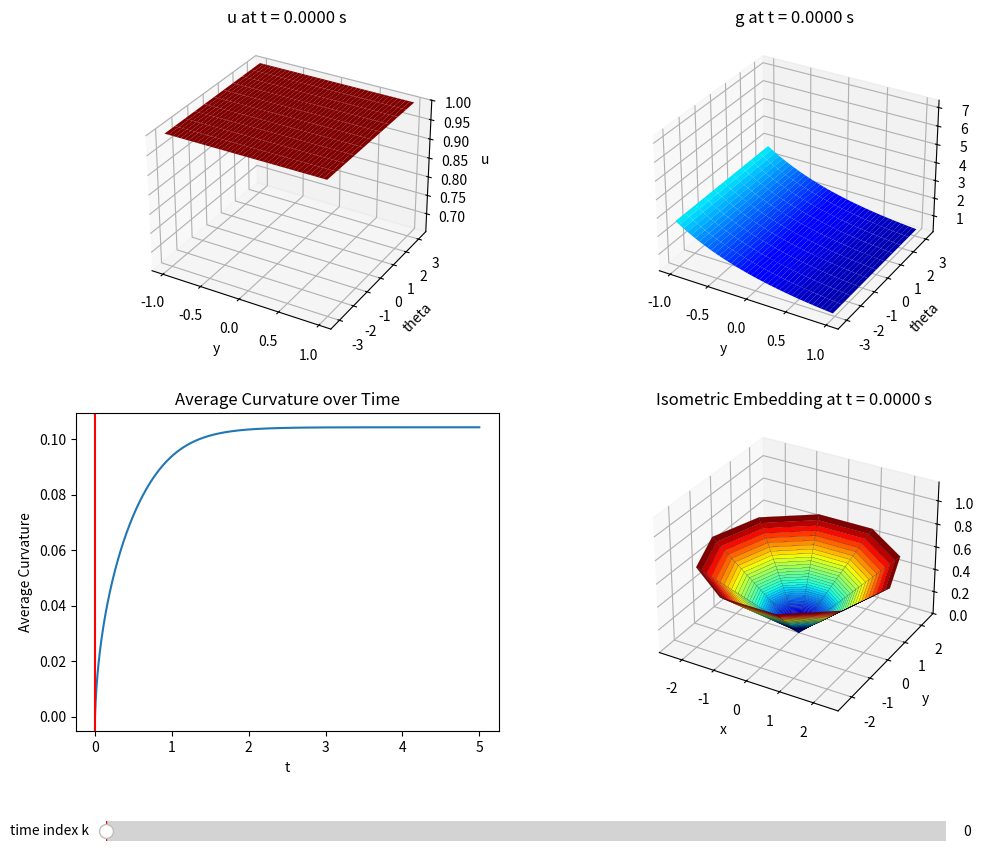

Reproduce this figure in Python.
import numpy as np
import matplotlib.pyplot as plt
from matplotlib.widgets import Slider
#import trig
import tqdm

# beta in [0, 1]
BETA = 1

# rho is the target scalar curvature
RHO = .5

yMIN = -1
yMAX = 1.0
tMAX = 5.0
a = 5.0
ySAMPLES = 40
thetaSAMPLES = 11

yVals = np.linspace(yMIN, yMAX, ySAMPLES)

# Get theta from [-pi, pi]
thetaVals = np.linspace(-np.pi, np.pi, thetaSAMPLES, endpoint=True)

# Calculate radial and angular steps
dy = yVals[1] - yVals[0]
dtheta = thetaVals[1] - thetaVals[0]

# Stable dt for no diffusion dependent on theta
dt = (dy**2) / (4*a) / 2
tSamples = int(tMAX / dt) + 1

# Initial metric coefficient -- 1 gives rise to flat conical metric
def ff(x):
    return 1

# Background metric
muBackground = (ff(yVals) * np.exp((BETA - 1) * yVals))[:,np.newaxis] * np.full((thetaSAMPLES),1)

# Calculates laplacian.  Output loses both y endpoints.
# This version uses broadcasting to perform the operation in C, which is about twice as fast as the old version.
def standard_laplacian(f):
    f_yy = (f[2:] - 2 * f[1:-1] + f[:-2]) / (dy ** 2)
    return np.exp(-2 * yVals[1:-1])[:, np.newaxis] * f_yy

# Calculates laplacian with respect to a metric coefficient mu
def metric_laplacian(f, mu):
    return -standard_laplacian(f) / (mu[1:-1] ** 2)

# Calculates curvature
def measure_curvature(mu):
    return metric_laplacian(np.log(mu), mu)

# Integrates a function
def integrate(f, mu):
    return np.sum(mu[1:-1] * np.exp(2 * BETA * yVals[1:-1])[:, np.newaxis] * f * dy * dtheta)

# First order extrapolation on the r=0 end
def left_extrapolate(f):
    firstRow = f[0] + (f[0] - f[1])
    return np.concatenate((firstRow[None,:], f), axis=0)

# Measures average curvature
def average_curvature(mu):
    curvature = measure_curvature(mu)
    return integrate(standard_laplacian(np.log(mu)), np.ones_like(mu)) / integrate(np.ones_like(curvature), mu)

# Converts u data into isometric embedding in R^3.  Only works for radially symmetric u
def isometricEmbedding(u):
    cVals = np.zeros((u.shape[0] + 1, u.shape[1]))
    hVals = np.zeros((u.shape[0] + 1, u.shape[1]))
    cVals[1:] =  np.sqrt(u) * np.exp(yVals[:, np.newaxis])
    dc = cVals[1:, 0] - cVals[:-1, 0]
    dd = dy * np.sqrt(u[:, 0]) * np.exp(yVals)
    dh = np.sqrt(np.abs(dd ** 2 - dc ** 2))
    dh[0] = dh[0] / 4
    hVals[1:, :] = np.cumsum(dh)[:, np.newaxis]
    return np.array([cVals, hVals])

def sim_in_polar(t=tMAX):
    # Background scalar curvature
    KBackground = measure_curvature(muBackground)

    # Initialize u, where u[t, i, j] is the temp at time t, radius i, angle j
    u = np.ones((tSamples, ySAMPLES, thetaSAMPLES), dtype=float)

    avgCurvOverTime=np.array([])

    # Set init condition
    u[0, :, :] = 1.0
    u[:, -1, :] = 1.0


    # New version
    lam = u * muBackground
    gMetric = lam * np.exp(- yVals)[:, np.newaxis]
    print(average_curvature(lam[0]))

    for n in tqdm.tqdm(range(tSamples-1)):
        avgCurvOverTime=np.append(avgCurvOverTime,average_curvature(gMetric[n]))

        # Update excludes y endpoints.
        #lam[n+1, 1:-1] = lam[n, 1:-1] + dt * (average_curvature(gMetric[n]) - measure_curvature(gMetric[n])) * lam[n,1:-1]
        lam[n+1, 1:-1] = lam[n, 1:-1] + dt * (-RHO - measure_curvature(lam[n])) * lam[n,1:-1]

        # First order extrapolation to update left endpoint
        lam[n+1, 0] = lam[n+1, 1]# + (lam[n+1, 1] - lam[n+1, 2])

        gMetric[n+1] = lam[n+1] * np.exp(2 * yVals)[:, np.newaxis]

    avgCurvOverTime = np.append(avgCurvOverTime, average_curvature(gMetric[-1]))

    print(measure_curvature(lam[-1]))

    #print(isometricEmbedding(lam[-1]))

    Y, TH = np.meshgrid(yVals, thetaVals, indexing="ij")

    iso_frames = [isometricEmbedding(lam[i]) for i in range(tSamples)]

    # Plot the sim
    plot_side_by_side_with_slider(lam, gMetric, iso_frames, Y, TH, dt, avgCurvOverTime)


def plot_side_by_side_with_slider(u1, u2, iso_frames, Y_mesh, TH_mesh, dt, avgCurv, title1="u", title2="g"):
    tSamples = u1.shape[0]
    fig = plt.figure(figsize=(12, 10))
    
    # Subplot 1
    ax1 = fig.add_subplot(221, projection="3d")
    zmin1 = float(u1.min())
    zmax1 = float(u1.max())
    ax1.set_zlim(zmin1, zmax1)
    ax1.set_xlabel("y")
    ax1.set_ylabel("theta")
    ax1.set_zlabel(title1)

    # Subplot 2
    ax2 = fig.add_subplot(222, projection="3d")
    zmin2 = float(u2.min())
    zmax2 = float(u2.max())
    ax2.set_zlim(zmin2, zmax2)
    ax2.set_xlabel("y")
    ax2.set_ylabel("theta")
    ax2.set_zlabel(title2)

    # Subplot 3
    ax3 = fig.add_subplot(223)
    ax3.plot(np.arange(len(avgCurv)) * dt, avgCurv)
    ax3.set_xlabel("t")
    ax3.set_ylabel("Average Curvature")
    ax3.set_title("Average Curvature over Time")
    
    # Subplot 4
    iso_ax = fig.add_subplot(224, projection="3d")
    
    all_iso_h = []
    all_iso_c = []
    for cs, hs in iso_frames:
        if not np.isnan(hs).all():
            all_iso_h.extend([np.nanmin(hs), np.nanmax(hs)])
        if not np.isnan(cs).all():
            all_iso_c.append(np.nanmax(cs))
            
    iso_hmin = float(min(all_iso_h)) if all_iso_h else 0.0
    iso_hmax = float(max(all_iso_h)) if all_iso_h else 1.0
    iso_cmax = float(max(all_iso_c)) if all_iso_c else 1.0
    iso_ax.set_zlim(iso_hmin, iso_hmax)
    iso_ax.set_xlim(-iso_cmax, iso_cmax)
    iso_ax.set_ylim(-iso_cmax, iso_cmax)
    iso_ax.set_xlabel("x")
    iso_ax.set_ylabel("y")
    iso_ax.set_zlabel("height")

    k0 = 0
    vline = ax3.axvline(k0 * dt, color='r')

    fig.subplots_adjust(bottom=0.18)

    surfaces = {}

    def draw_frame(k):
        # Remove old surfaces
        for surface in surfaces.values():
            surface.remove()
        surfaces.clear()

        surfaces["u1"] = ax1.plot_surface(Y_mesh, TH_mesh, u1[k], cmap="jet", vmin=zmin1, vmax=zmax1, shade=True)
        ax1.set_title(f"{title1} at t = {k*dt:.4f} s")
        
        surfaces["u2"] = ax2.plot_surface(Y_mesh, TH_mesh, u2[k], cmap="jet", vmin=zmin2, vmax=zmax2, shade=True)
        ax2.set_title(f"{title2} at t = {k*dt:.4f} s")
        
        c_vals, h_vals = iso_frames[k]
        X_iso = c_vals * np.cos(TH_mesh[0])
        Y_iso = c_vals * np.sin(TH_mesh[0])
        Z_iso = h_vals
        
        surfaces["iso"] = iso_ax.plot_surface(X_iso, Y_iso, Z_iso, cmap="jet", shade=True, edgecolor='k', linewidth=0.1)
        iso_ax.set_title(f"Isometric Embedding at t = {k*dt:.4f} s")
        
        vline.set_xdata([k*dt, k*dt])

    draw_frame(k0)

    slider_ax = fig.add_axes([0.15, 0.06, 0.7, 0.04])
    s = Slider(slider_ax, "time index k", 0, tSamples - 1, valinit=k0, valstep=1)

    def update(val):
        k = int(s.val)
        draw_frame(k)
        fig.canvas.draw_idle()

    s.on_changed(update)
    plt.show()


if __name__ == "__main__":
    sim_in_polar()
